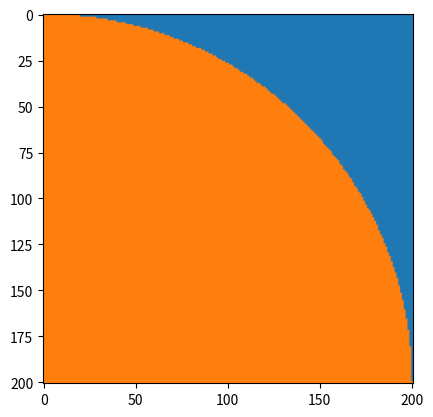

Here is the Python script that generated this plot:
import numpy as np
import matplotlib.pyplot as plt

#axelle
#challenge des cercles
#1/10/21


#definition des couleurs
bleu = np.array([31, 119, 180], dtype = np.uint8)
orange = np.array([255, 127, 14], dtype = np.uint8)
vert = np.array ([44,160,44], dtype = np.uint8)

# --quart de cercle dans un carré 

A=np.ones ((201,201,3),dtype = np.uint8)*(31,119,180)

x=np.arange(0,201,1)
y=np.arange(200,-1,-1)
X,Y = np.meshgrid(x,y)

r=200

iorange = (X*X+Y*Y) <= r*r
A[iorange,:]=orange


print ("X :")
print (X)
print ("Y :")
print (Y)



#---Affichage---

plt.imshow(A)
plt.show()
